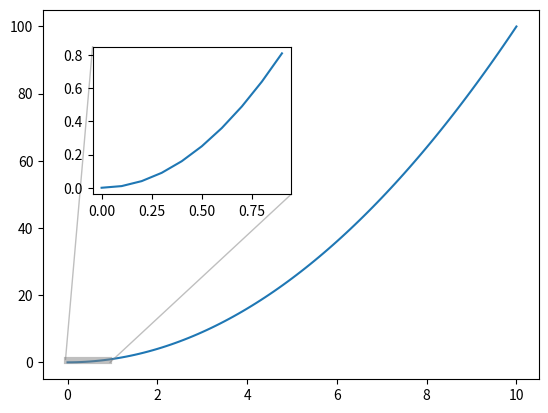

Recreate this plot in Python.
import matplotlib.pyplot as plt
import numpy as np

step = .1
x = np.arange(0, 10 + step, step)
y = x**2

_, ax = plt.subplots(dpi=100)
ax.plot(x, y)

axins = ax.inset_axes([0.1, 0.5, 0.4, 0.4])
axins.plot(x[:10], y[:10])

ax.indicate_inset_zoom(axins, linewidth=3)

plt.show()
